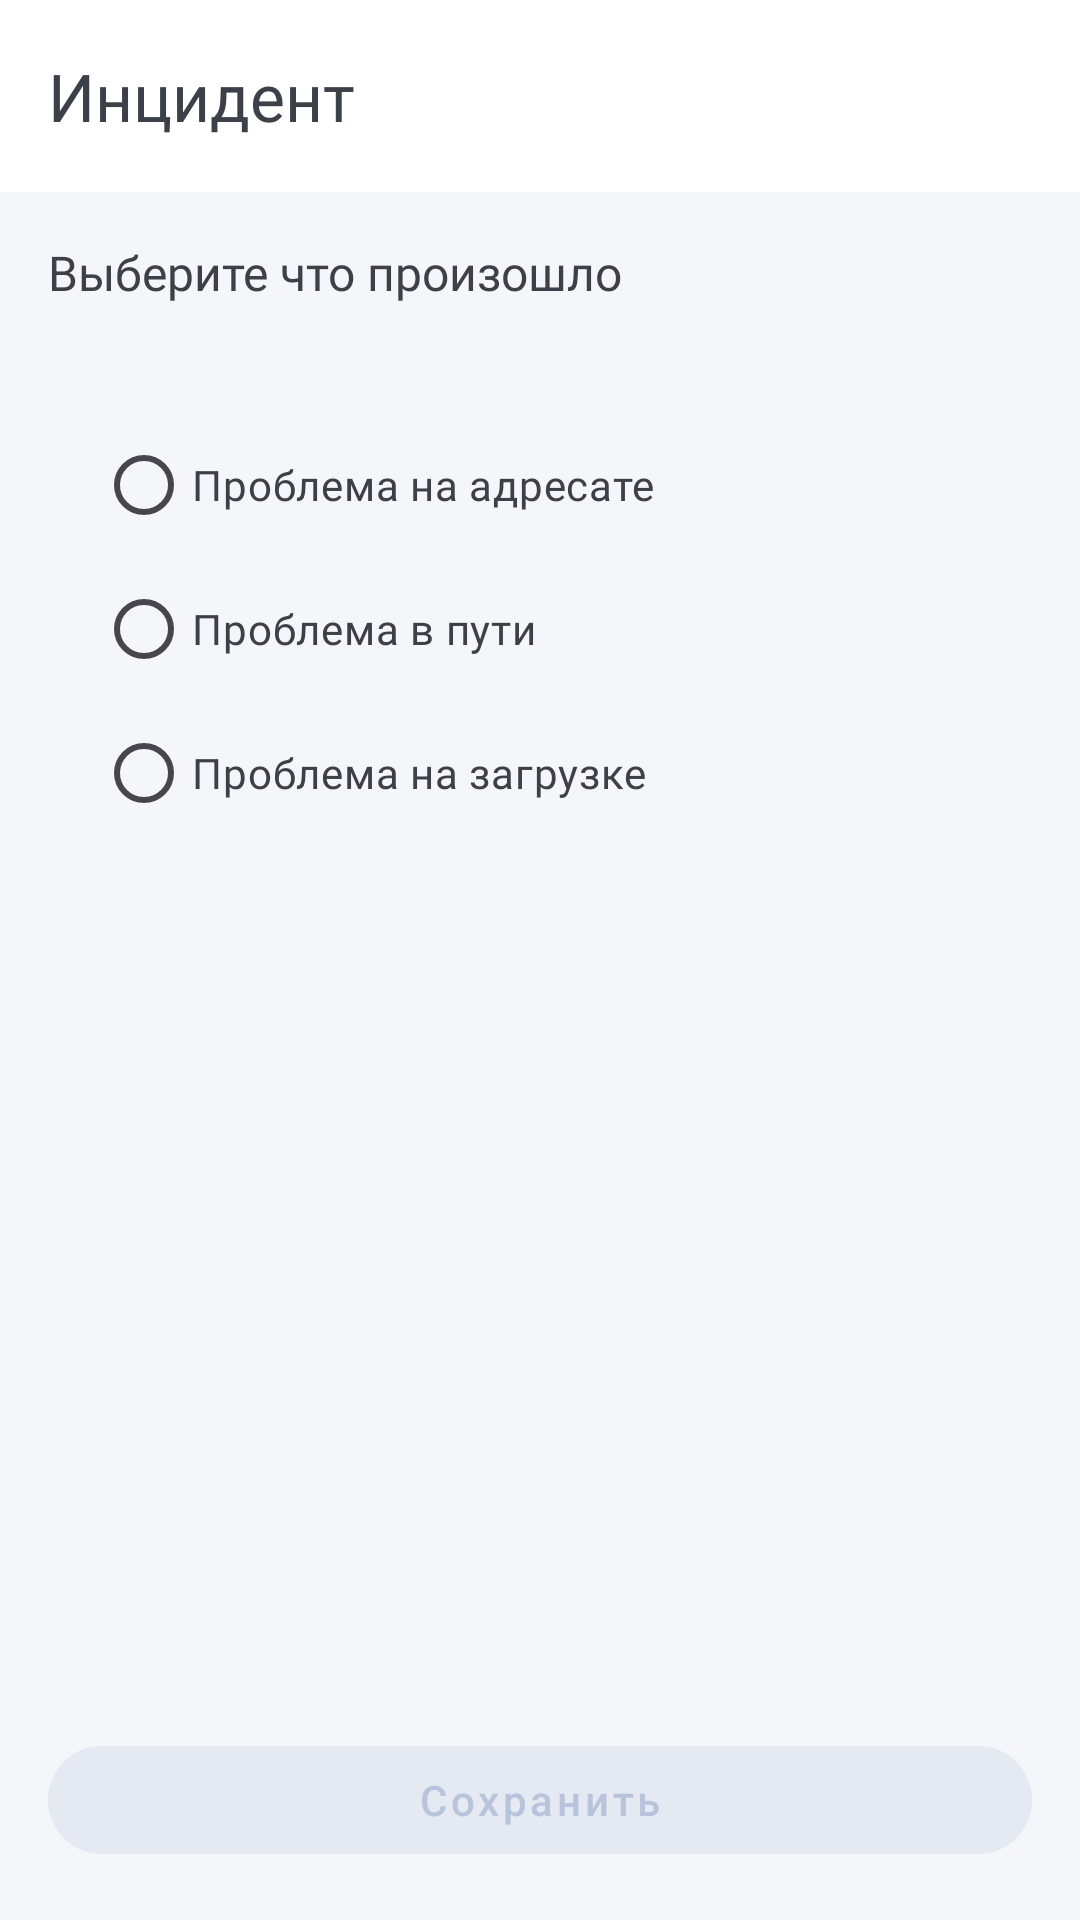

Layout XML and referenced resources for this Android screen:
<!-- AndroidManifest.xml: application theme Theme.BIA -->
<!-- res/layout/fragment_incidents.xml -->
<?xml version="1.0" encoding="utf-8"?>
<androidx.constraintlayout.widget.ConstraintLayout xmlns:android="http://schemas.android.com/apk/res/android"
    android:layout_width="match_parent"
    android:layout_height="match_parent"
    xmlns:app="http://schemas.android.com/apk/res-auto">

    <androidx.appcompat.widget.Toolbar
        android:id="@+id/toolbar"
        android:layout_width="match_parent"
        android:layout_height="wrap_content"
        app:layout_constraintTop_toTopOf="parent"
        app:layout_constraintEnd_toEndOf="parent"
        app:layout_constraintStart_toStartOf="parent"
        app:title="@string/incident_string"
        app:titleTextAppearance="@style/FragmentTitleTextStyle"
        android:background="@color/white" />

    <TextView
        android:id="@+id/for_finish_order_title"
        android:layout_width="match_parent"
        android:layout_height="wrap_content"
        app:layout_constraintTop_toBottomOf="@id/toolbar"
        app:layout_constraintEnd_toEndOf="parent"
        app:layout_constraintStart_toStartOf="parent"
        android:text="@string/choose_incident_string"
        android:textSize="16sp"
        android:textColor="@color/dark_gray"
        android:fontFamily="@font/stolzl_regular"
        android:layout_margin="16dp"/>

    <androidx.constraintlayout.widget.ConstraintLayout
        android:layout_width="match_parent"
        android:layout_height="wrap_content"
        android:background="@drawable/rounded_constraint_layout"
        app:layout_constraintTop_toBottomOf="@id/for_finish_order_title"
        app:layout_constraintEnd_toEndOf="parent"
        app:layout_constraintStart_toStartOf="parent"
        android:layout_margin="16dp">

        <RadioGroup
            android:id="@+id/incident_choose_group"
            android:layout_width="match_parent"
            android:layout_height="match_parent"
            android:layout_marginStart="16dp"
            android:layout_marginEnd="16dp"
            android:layout_marginTop="20dp"
            android:layout_marginBottom="20dp"
            app:layout_constraintTop_toTopOf="parent"
            app:layout_constraintEnd_toEndOf="parent"
            app:layout_constraintStart_toStartOf="parent"
            app:layout_constraintBottom_toBottomOf="parent">

            <RadioButton
                android:id="@+id/choose_1"
                android:layout_width="wrap_content"
                android:layout_height="wrap_content"
                android:text="@string/problem_address"
                android:textSize="14sp"
                android:fontFamily="@font/stolzl_book"
                android:textColor="@color/dark_gray"/>

            <RadioButton
                android:id="@+id/choose_2"
                android:layout_width="wrap_content"
                android:layout_height="wrap_content"
                android:text="@string/problem_way"
                android:textSize="14sp"
                android:fontFamily="@font/stolzl_book"
                android:textColor="@color/dark_gray"/>

            <RadioButton
                android:id="@+id/choose_3"
                android:layout_width="wrap_content"
                android:layout_height="wrap_content"
                android:text="@string/problem_loading"
                android:textSize="14sp"
                android:fontFamily="@font/stolzl_book"
                android:textColor="@color/dark_gray"/>

        </RadioGroup>

    </androidx.constraintlayout.widget.ConstraintLayout>

    <com.google.android.material.button.MaterialButton
        android:id="@+id/save_button"
        style="@style/OderDetailButton"
        android:layout_width="match_parent"
        android:layout_height="wrap_content"
        android:layout_marginStart="16dp"
        android:layout_marginTop="12dp"
        android:layout_marginEnd="16dp"
        android:layout_marginBottom="16dp"
        android:gravity="center"
        android:text="@string/save_string"
        android:textAllCaps="false"
        app:cornerRadius="18dp"
        app:layout_constraintBottom_toBottomOf="parent"
        app:layout_constraintEnd_toEndOf="parent"
        app:layout_constraintStart_toStartOf="parent"
        android:enabled="false"/>


</androidx.constraintlayout.widget.ConstraintLayout>
<!-- resources referenced by this layout -->
<resources>
  <color name="dark_gray">#3C4049</color>
  <color name="white">#FFFFFFFF</color>
  <string name="choose_incident_string">Выберите что произошло</string>
  <string name="incident_string">Инцидент</string>
  <string name="problem_address">Проблема на адресате</string>
  <string name="problem_loading">Проблема на загрузке</string>
  <string name="problem_way">Проблема в пути</string>
  <string name="save_string">Сохранить</string>
  <style name="FragmentTitleTextStyle">
          <item name="android:fontFamily">@font/stolzl_regular</item>
          <item name="android:textSize">22sp</item>
          <item name="android:textColor">@color/dark_gray</item>
      </style>
  <style name="OderDetailButton" parent="Widget.MaterialComponents.Button">
          <item name="backgroundTint">@color/order_button_state</item>
          <item name="android:textColor">@color/order_button_text</item>
          <item name="iconTint">@color/order_button_text</item>
      </style>
  <style name="Theme.BIA" parent="Base.Theme.BIA" />
  <style name="Base.Theme.BIA" parent="Theme.Material3.DayNight.NoActionBar">
          
          
          <item name="colorPrimary">@color/dark</item>
          <item name="android:windowBackground">@color/light_gray</item>
      </style>
  <color name="dark">#2B2D35</color>
  <color name="light_gray">#F4F6F9</color>
</resources>
